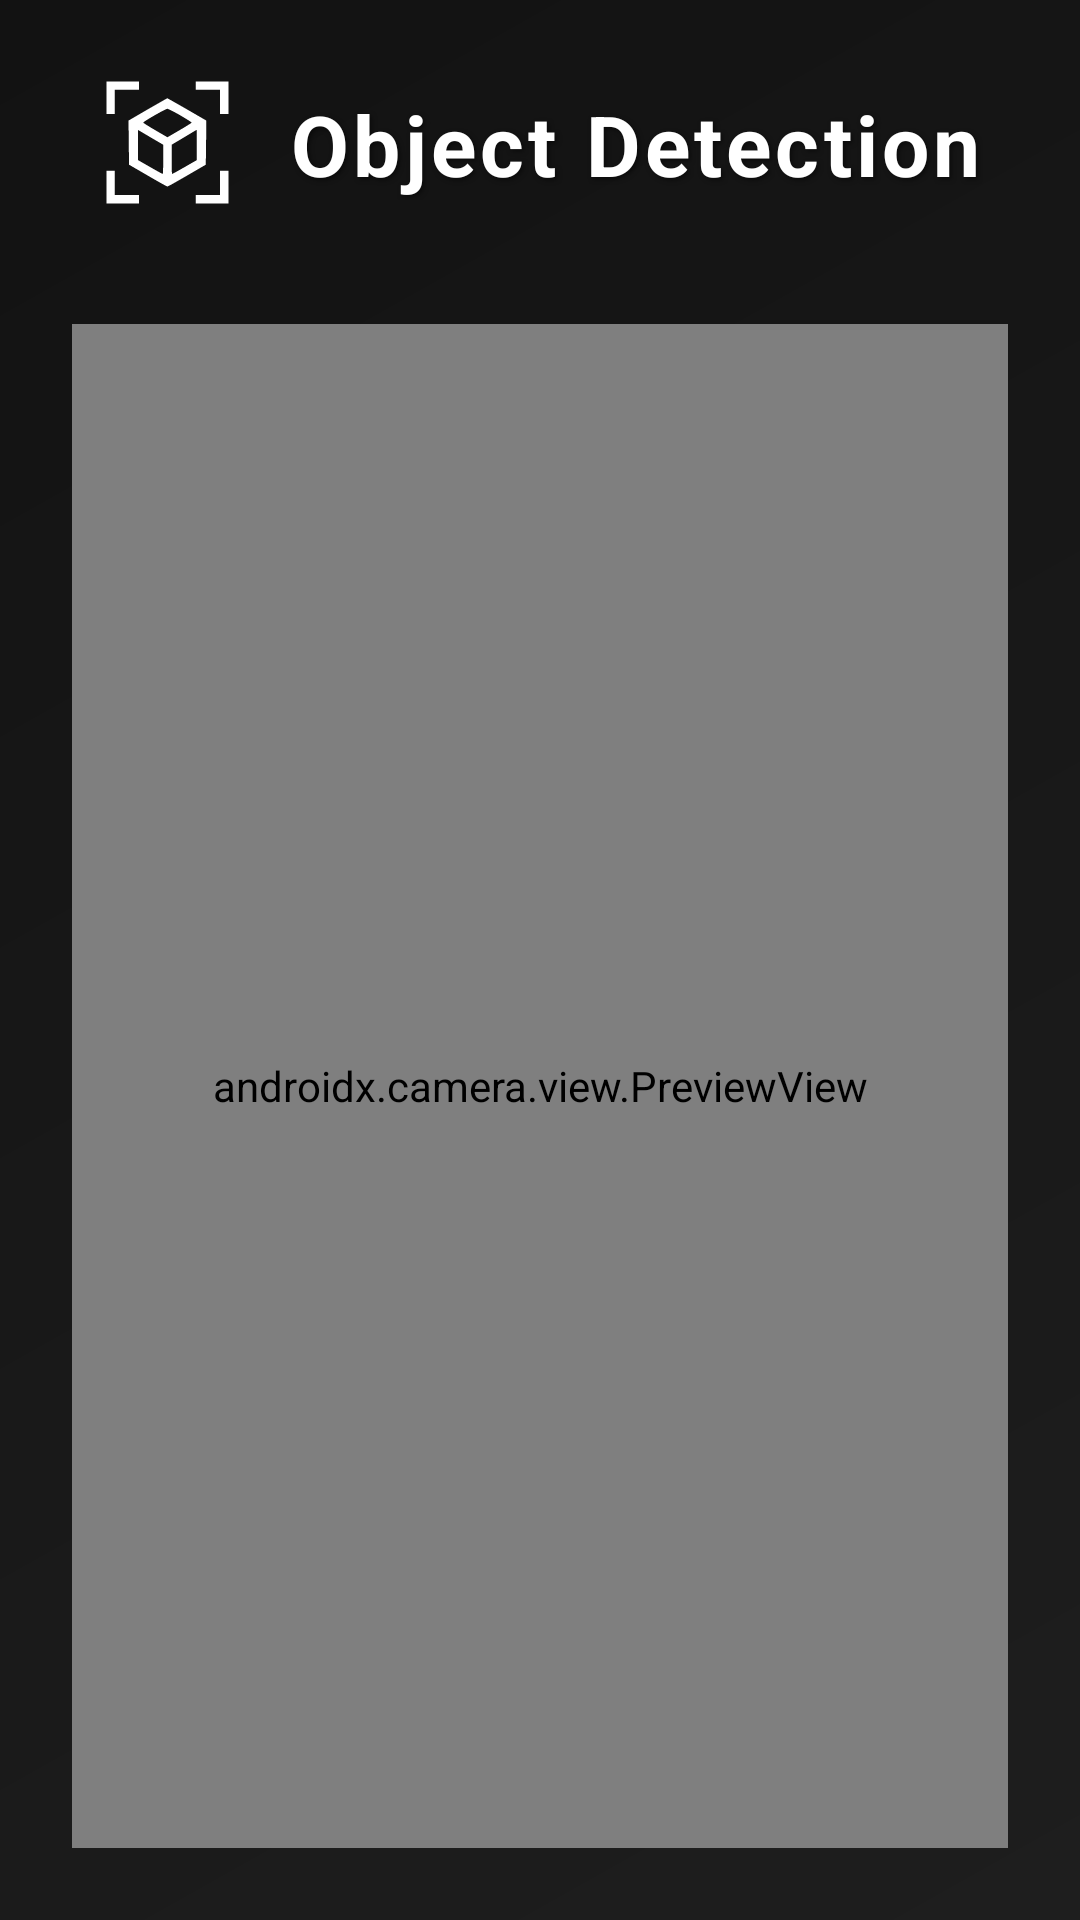

Produce the Android XML layout that renders to this screen, including the resource entries it uses.
<!-- AndroidManifest.xml: application theme Theme.MyApplication -->
<!-- res/layout/activity_object_detection.xml -->
<?xml version="1.0" encoding="utf-8"?>
<LinearLayout xmlns:android="http://schemas.android.com/apk/res/android"
    xmlns:app="http://schemas.android.com/apk/res-auto"
    xmlns:tools="http://schemas.android.com/tools"
    android:id="@+id/mainLayout"
    android:layout_width="match_parent"
    android:layout_height="match_parent"
    android:padding="24dp"
    android:orientation="vertical"
    android:gravity="center"
    android:background="@drawable/gradient_background"
    android:importantForAccessibility="yes">

    <LinearLayout
        android:layout_width="match_parent"
        android:layout_height="wrap_content"
        android:orientation="horizontal"
        android:gravity="center"
        android:layout_marginBottom="36dp">

        <ImageView
            android:layout_width="48dp"
            android:layout_height="48dp"
            android:layout_marginEnd="16dp"
            android:src="@drawable/ic_object_detection_white" />

        <TextView
            android:layout_width="wrap_content"
            android:layout_height="wrap_content"
            android:text="Object Detection"
            android:textSize="28sp"
            android:textStyle="bold"
            android:textColor="#FFFFFF"
            android:letterSpacing="0.05"
            android:shadowColor="#80000000"
            android:shadowDx="2"
            android:shadowDy="2"
            android:shadowRadius="4"
            tools:ignore="HardcodedText"/>
    </LinearLayout>

    <androidx.camera.view.PreviewView
        android:id="@+id/previewView"
        android:layout_width="match_parent"
        android:layout_height="match_parent" />

    
    <com.example.myapplication.DetectionOverlayView
        android:id="@+id/overlayView"
        android:layout_width="match_parent"
        android:layout_height="match_parent" />
</LinearLayout>
<!-- resources referenced by this layout -->
<resources>
  <!-- drawable gradient_background (drawable) -->
  <?xml version="1.0" encoding="utf-8"?>
  <shape xmlns:android="http://schemas.android.com/apk/res/android"
      android:shape="rectangle">
      <gradient
          android:startColor="#1E1E1E"
          android:endColor="#121212"
          android:angle="135"/>
  </shape>
  <!-- drawable ic_object_detection_white (drawable) -->
  <vector xmlns:android="http://schemas.android.com/apk/res/android"
      android:width="48dp"
      android:height="48dp"
      android:viewportWidth="137"
      android:viewportHeight="137">
    <path
        android:pathData="M9,24.5l0,15.5 4,-0 4,-0 0,-11.5 0,-11.5 11.5,-0 11.5,-0 0,-4 0,-4 -15.5,-0 -15.5,-0 0,15.5z"
        android:fillColor="#FFFFFF"
        android:strokeColor="#00000000"/>
    <path
        android:pathData="M94,13l0,4 11.5,-0 11.5,-0 0,11.5 0,11.5 4,-0 4,-0 0,-15.5 0,-15.5 -15.5,-0 -15.5,-0 0,4z"
        android:fillColor="#FFFFFF"
        android:strokeColor="#00000000"/>
    <path
        android:pathData="M48.2,35.6l-18.2,10.6 0.2,21 0.3,21 17.9,10.4c9.8,5.7 18.2,10.4 18.6,10.4 0.4,-0 8.8,-4.7 18.6,-10.4l17.9,-10.4 0.3,-21 0.2,-21 -18.3,-10.6c-10.1,-5.8 -18.6,-10.6 -18.8,-10.6 -0.2,-0 -8.6,4.8 -18.7,10.6zM79.2,41.2c5.9,3.5 10.8,6.6 10.8,6.9 0,0.4 -5.2,3.6 -11.5,7.3l-11.5,6.7 -11.5,-6.7c-6.3,-3.7 -11.5,-6.9 -11.5,-7.3 0,-0.9 21.3,-13.1 22.9,-13.1 0.8,-0 6.3,2.8 12.3,6.2zM63,83.1c0,7.6 -0.2,13.9 -0.5,13.9 -0.3,-0 -5.7,-3 -12,-6.6l-11.5,-6.6 0,-14.3 0,-14.4 12,7.1 12,7 0,13.9zM95,69.4l0,14.4 -11.5,6.6c-6.3,3.6 -11.7,6.6 -12,6.6 -0.3,-0 -0.5,-6.3 -0.5,-13.9l0,-13.9 11.8,-7c6.4,-3.9 11.8,-7.1 12,-7.1 0.1,-0.1 0.2,6.4 0.2,14.3z"
        android:fillColor="#FFFFFF"
        android:strokeColor="#00000000"/>
    <path
        android:pathData="M9,109.5l0,15.5 15.5,-0 15.5,-0 0,-4 0,-4 -11.5,-0 -11.5,-0 0,-11.5 0,-11.5 -4,-0 -4,-0 0,15.5z"
        android:fillColor="#FFFFFF"
        android:strokeColor="#00000000"/>
    <path
        android:pathData="M117,105.5l0,11.5 -11.5,-0 -11.5,-0 0,4 0,4 15.5,-0 15.5,-0 0,-15.5 0,-15.5 -4,-0 -4,-0 0,11.5z"
        android:fillColor="#FFFFFF"
        android:strokeColor="#00000000"/>
  </vector>
  <style name="Theme.MyApplication" parent="Base.Theme.MyApplication" />
  <style name="Base.Theme.MyApplication" parent="Theme.AppCompat.DayNight.NoActionBar">
          
          
      </style>
</resources>
